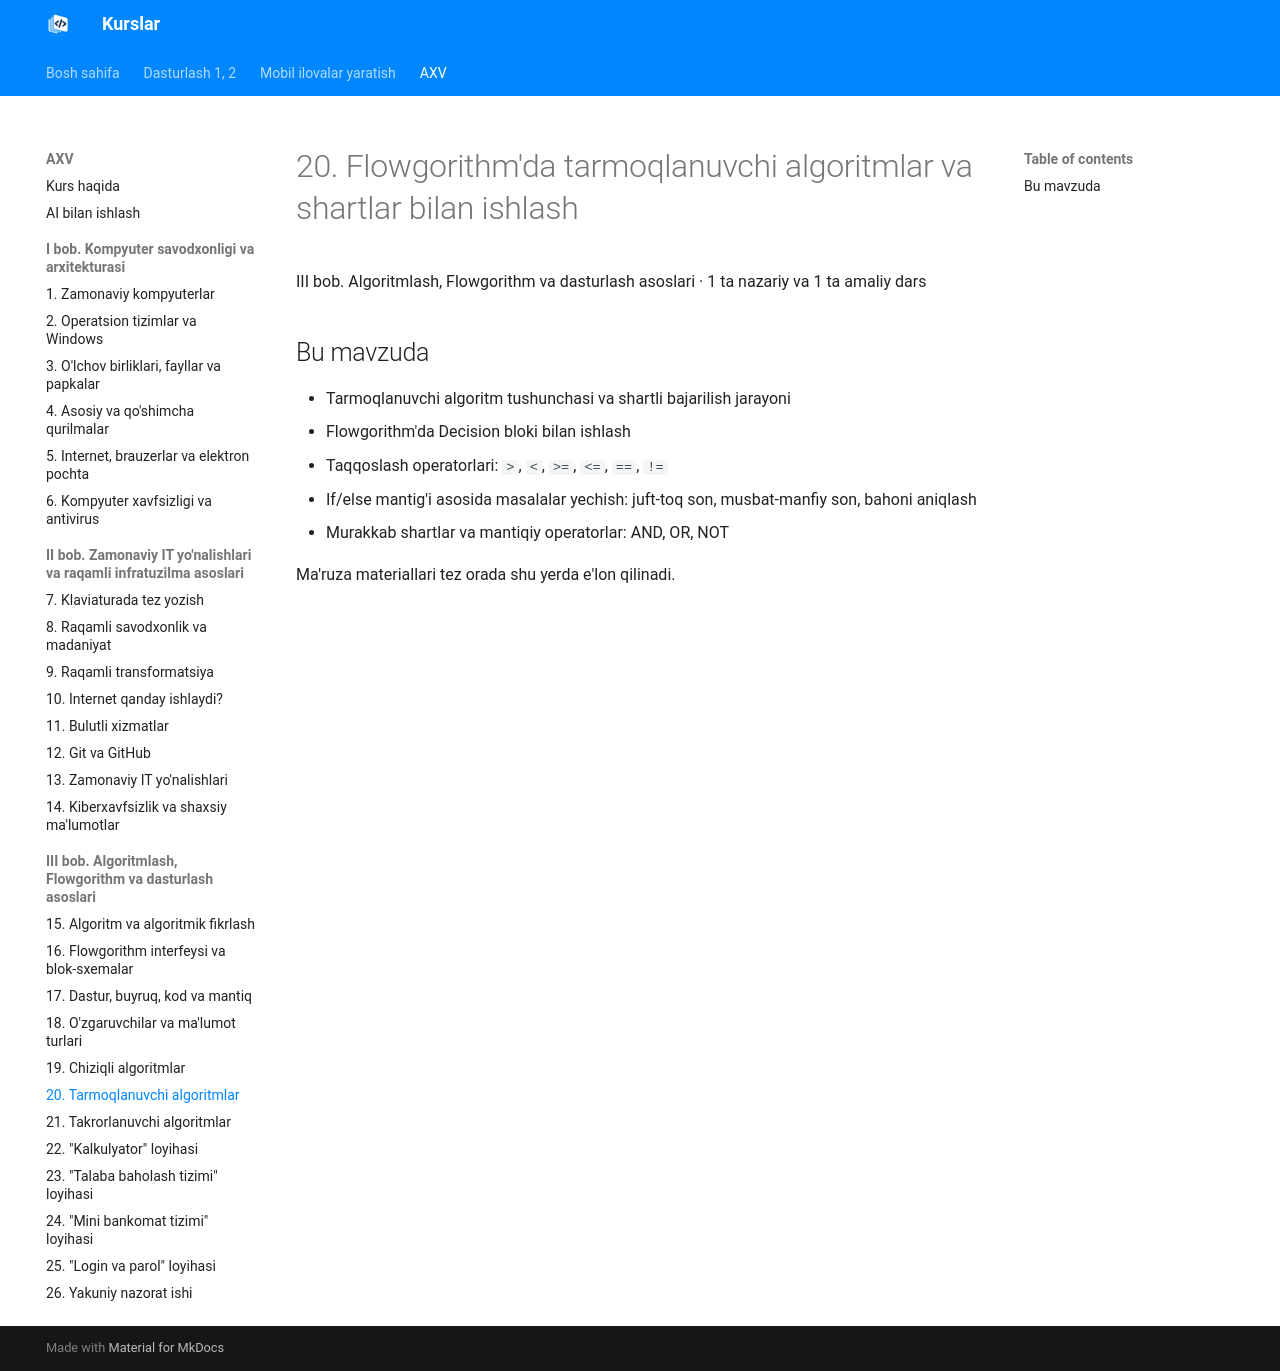

repository: tiu2024/dasturlash · page: courses/axv/topic-20/index.html · generator: mkdocs

# 20. Flowgorithm'da tarmoqlanuvchi algoritmlar va shartlar bilan ishlash

III bob. Algoritmlash, Flowgorithm va dasturlash asoslari · 1 ta nazariy va 1 ta amaliy dars

## Bu mavzuda

- Tarmoqlanuvchi algoritm tushunchasi va shartli bajarilish jarayoni
- Flowgorithm'da Decision bloki bilan ishlash
- Taqqoslash operatorlari: `>`, `<`, `>=`, `<=`, `==`, `!=`
- If/else mantig'i asosida masalalar yechish: juft-toq son, musbat-manfiy son, bahoni aniqlash
- Murakkab shartlar va mantiqiy operatorlar: AND, OR, NOT

Ma'ruza materiallari tez orada shu yerda e'lon qilinadi.
